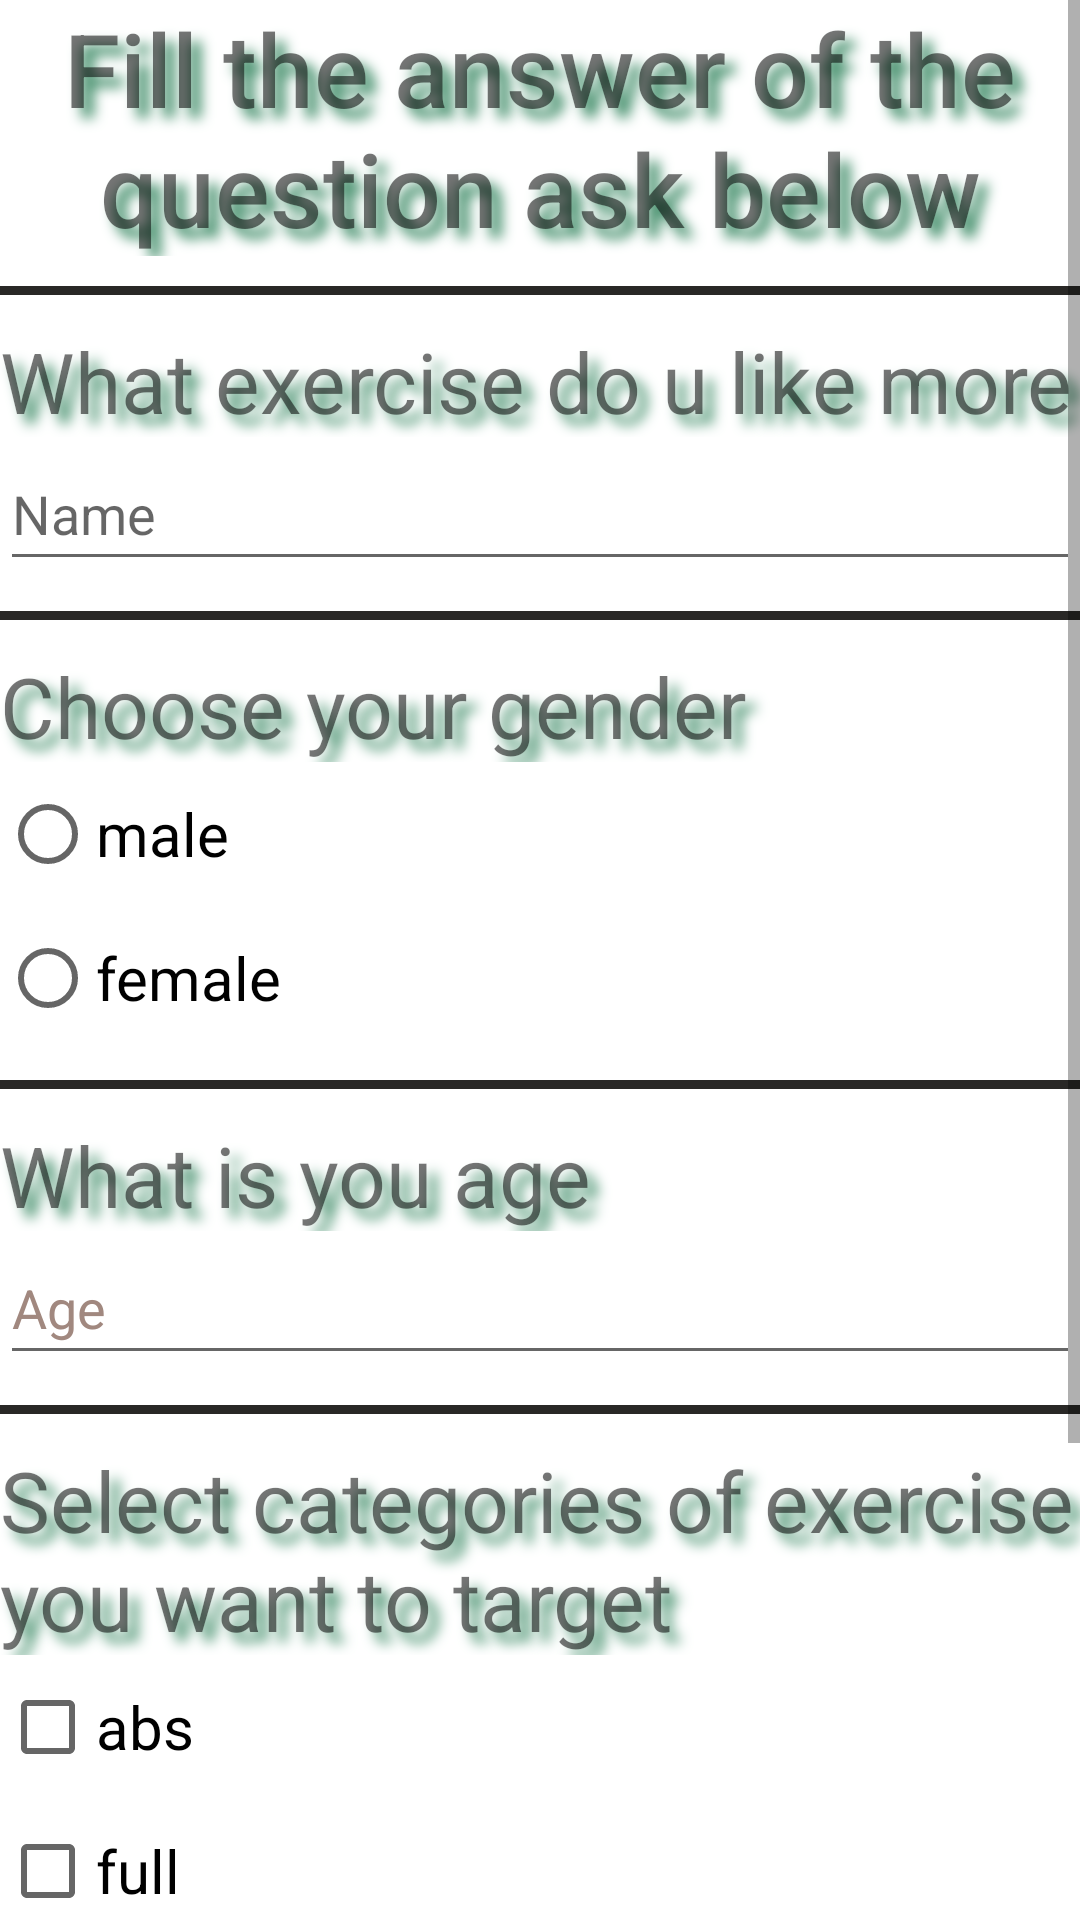

Write the Android layout XML for this screen, with the resource values it uses.
<!-- AndroidManifest.xml: application theme Theme.Becomefit -->
<!-- res/layout/activity_customexe.xml -->
<?xml version="1.0" encoding="utf-8"?>
<androidx.constraintlayout.widget.ConstraintLayout xmlns:android="http://schemas.android.com/apk/res/android"
    xmlns:app="http://schemas.android.com/apk/res-auto"
    xmlns:tools="http://schemas.android.com/tools"
    android:layout_width="match_parent"
    android:layout_height="match_parent"
    tools:context=".customexe">

    <ScrollView
        android:layout_width="match_parent"
        android:layout_height="match_parent">

        <LinearLayout
            android:layout_width="match_parent"
            android:layout_height="wrap_content"
            android:orientation="vertical" >

            <TextView
                android:id="@+id/textView15"
                android:layout_width="match_parent"
                android:layout_height="wrap_content"
                android:layout_marginBottom="10dp"
                android:fontFamily="sans-serif-medium"
                android:gravity="center"
                android:shadowColor="#47916E"
                android:shadowDx="10"
                android:shadowDy="10"
                android:shadowRadius="10"
                android:text="@string/fill_the_answer_of_the_question_ask_below"
                android:textSize="34sp"
                tools:layout_editor_absoluteX="128dp"
                tools:layout_editor_absoluteY="59dp" />

            <View
                android:layout_width="wrap_content"
                android:layout_height="3dp"
                android:background="@color/black" />

            <TextView
                android:id="@+id/textView16"
                android:layout_width="match_parent"
                android:layout_height="wrap_content"
                android:layout_marginTop="10dp"
                android:shadowColor="#47916E"
                android:shadowDx="10"
                android:shadowDy="10"
                android:shadowRadius="10"
                android:text="@string/what_exercise_do_u_like_more"
                android:textSize="28sp" />

            <EditText
                android:id="@+id/editTextTextPersonName5"
                android:layout_width="match_parent"
                android:layout_height="wrap_content"
                android:layout_marginBottom="10dp"
                android:autofillHints=""
                android:ems="10"
                android:hint="@string/name"
                android:inputType="textPersonName"
                android:minHeight="48dp" />

            <View
                android:layout_width="wrap_content"
                android:layout_height="3dp"
                android:background="@color/black" />

            <TextView
                android:id="@+id/textView17"
                android:layout_width="match_parent"
                android:layout_height="wrap_content"
                android:layout_marginTop="10dp"
                android:shadowColor="#47916E"
                android:shadowDx="10"
                android:shadowDy="10"
                android:shadowRadius="10"
                android:text="@string/choose_your_gender"
                android:textSize="28sp" />

            <RadioButton
                android:id="@+id/radioButton"
                android:layout_width="match_parent"
                android:layout_height="wrap_content"
                android:text="@string/male"
                android:textSize="20sp" />

            <RadioButton
                android:id="@+id/radioButton2"
                android:layout_width="match_parent"
                android:layout_height="wrap_content"
                android:layout_marginBottom="10dp"
                android:text="@string/female"
                android:textSize="20sp" />

            <View
                android:layout_width="wrap_content"
                android:layout_height="3dp"
                android:background="@color/black" />

            <TextView
                android:id="@+id/textView18"
                android:layout_width="match_parent"
                android:layout_height="wrap_content"
                android:layout_marginTop="10dp"
                android:shadowColor="#47916E"
                android:shadowDx="10"
                android:shadowDy="10"
                android:shadowRadius="10"
                android:text="@string/what_is_you_age"
                android:textSize="28sp" />

            <EditText
                android:id="@+id/editTextPhone"
                android:layout_width="match_parent"
                android:layout_height="wrap_content"
                android:layout_marginBottom="10dp"
                android:autofillHints=""
                android:ems="10"
                android:hint="@string/age"
                android:inputType="phone"
                android:minHeight="48dp"
                android:textColorHint="#A1887F" />

            <View
                android:layout_width="wrap_content"
                android:layout_height="3dp"
                android:background="@color/black" />

            <TextView
                android:id="@+id/textView19"
                android:layout_width="match_parent"
                android:layout_height="wrap_content"
                android:layout_marginTop="10dp"
                android:shadowColor="#47916E"
                android:shadowDx="10"
                android:shadowDy="10"
                android:shadowRadius="10"
                android:text="@string/select_categories_of_exercise_you_want_to_target"
                android:textSize="28sp" />

            <CheckBox
                android:id="@+id/checkBox4"
                android:layout_width="match_parent"
                android:layout_height="wrap_content"
                android:text="@string/abs"
                android:textSize="20sp" />

            <CheckBox
                android:id="@+id/checkBox5"
                android:layout_width="match_parent"
                android:layout_height="wrap_content"
                android:text="@string/full"
                android:textSize="20sp" />

            <CheckBox
                android:id="@+id/checkBox6"
                android:layout_width="match_parent"
                android:layout_height="wrap_content"
                android:text="@string/leg"
                android:textSize="20sp" />

            <CheckBox
                android:id="@+id/checkBox7"
                android:layout_width="match_parent"
                android:layout_height="wrap_content"
                android:text="@string/arm"
                android:textSize="20sp" />

            <Button
                android:id="@+id/button3"
                android:layout_width="match_parent"
                android:layout_height="wrap_content"
                android:layout_margin="30dp"
                android:text="@string/button" />
        </LinearLayout>
    </ScrollView>


</androidx.constraintlayout.widget.ConstraintLayout>
<!-- resources referenced by this layout -->
<resources>
  <color name="black">#292826</color>
  <string name="abs">abs</string>
  <string name="age">Age</string>
  <string name="arm">arm</string>
  <string name="button">Button</string>
  <string name="choose_your_gender">Choose your gender</string>
  <string name="female">female</string>
  <string name="fill_the_answer_of_the_question_ask_below">Fill the answer of the question ask below</string>
  <string name="full">full</string>
  <string name="leg">leg</string>
  <string name="male">male</string>
  <string name="name">Name</string>
  <string name="select_categories_of_exercise_you_want_to_target">Select categories of exercise you want to target</string>
  <string name="what_exercise_do_u_like_more">What exercise do u like more</string>
  <string name="what_is_you_age">What is you age</string>
  <style name="Theme.Becomefit" parent="Theme.MaterialComponents.DayNight.DarkActionBar">
          
          <item name="colorPrimary">@color/black</item>
          <item name="colorPrimaryVariant">@color/purple_700</item>
          <item name="colorOnPrimary">@color/white</item>
          
          <item name="colorSecondary">@color/teal_200</item>
          <item name="colorSecondaryVariant">@color/teal_700</item>
          <item name="colorOnSecondary">@color/black</item>
          
          <item name="android:statusBarColor" tools:targetApi="l">?attr/colorPrimaryVariant</item>
          
      </style>
  <color name="purple_700">#090318</color>
  <color name="white">#FFFFFFFF</color>
  <color name="teal_200">#FF03DAC5</color>
  <color name="teal_700">#FF018786</color>
</resources>
